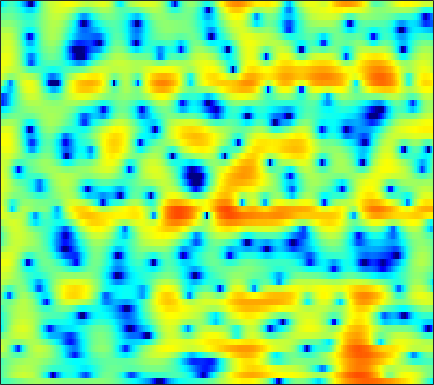

Source data for this figure (header and first rows):
-3.0894, -2.908, -2.6213, -2.2953, -2.0255, -1.6586, -1.2786, -0.98567, -0.59975, -0.23151, 0.10964, 0.3539, 0.64991, 0.89241, 1.0402, 1.1789, 1.2578, 1.2691, 1.2369, 1.1559, 1.0278, 0.90491, 0.71889, 0.52391
-2.42, -1.526, -0.4812, 0.412, 0.9912, 1.649, 2.19, 2.521, 2.868, 3.102, 3.225, 3.238, 3.146, 2.91, 2.632, 2.112, 1.391, 0.6959, -0.483, -2.022, -4.06, -6.056, -9.749, -15.93
-2.115, -1.533, -0.786, -0.1044, 0.3586, 0.9102, 1.376, 1.667, 1.976, 2.186, 2.303, 2.326, 2.267, 2.1, 1.905, 1.549, 1.089, 0.6776, 0.04831, -0.6476, -1.371, -1.905, -2.552, -3.074
-2.652, -1.961, -1.212, -0.6174, -0.2532, 0.1554, 0.4917, 0.7088, 0.9606, 1.177, 1.361, 1.475, 1.584, 1.633, 1.627, 1.562, 1.427, 1.279, 1.022, 0.7079, 0.345, 0.04258, -0.3941, -0.8595
0.9559, 0.7454, 0.3633, -0.1387, -0.5764, -1.186, -1.711, -1.96, -1.99, -1.641, -1.006, -0.4426, 0.3112, 0.9798, 1.394, 1.818, 2.083, 2.176, 2.17, 2.022, 1.736, 1.437, 0.9275, 0.2981
3.443, 2.754, 1.625, 0.168, -1.253, -3.781, -7.561, -11.89, -15.28, -8.981, -4.695, -2.558, -0.5296, 0.8765, 1.63, 2.325, 2.733, 2.877, 2.875, 2.67, 2.284, 1.886, 1.229, 0.4222
2.5, 2.253, 1.903, 1.511, 1.189, 0.7635, 0.3994, 0.224, 0.182, 0.3806, 0.7545, 1.077, 1.47, 1.756, 1.867, 1.862, 1.671, 1.417, 0.9371, 0.3088, -0.4385, -1.078, -2.004, -3.029
-1.286, -0.5518, 0.3573, 1.125, 1.603, 2.127, 2.548, 2.811, 3.064, 3.207, 3.245, 3.201, 3.029, 2.7, 2.336, 1.655, 0.7243, -0.1467, -1.538, -3.183, -5.003, -6.368, -7.882, -8.797
-6.171, -3.983, -1.766, -0.08089, 0.9382, 2.022, 2.836, 3.306, 3.75, 4, 4.058, 3.973, 3.691, 3.19, 2.668, 1.749, 0.5191, -0.6426, -2.595, -5.13, -8.493, -11.73, -16.3, -15.7
-4.742, -3.567, -2.07, -0.7267, 0.1747, 1.207, 2.015, 2.479, 2.928, 3.213, 3.324, 3.29, 3.083, 2.697, 2.295, 1.632, 0.8245, 0.1314, -0.8953, -1.962, -2.993, -3.655, -4.336, -4.724
-4.348, -3.283, -1.997, -0.8594, -0.1151, 0.736, 1.432, 1.843, 2.249, 2.506, 2.605, 2.578, 2.42, 2.115, 1.801, 1.292, 0.714, 0.2501, -0.3697, -0.9679, -1.488, -1.805, -2.091, -2.267
-3.029, -2.176, -1.193, -0.3404, 0.2114, 0.8295, 1.373, 1.74, 2.126, 2.355, 2.411, 2.347, 2.117, 1.738, 1.33, 0.6358, -0.2014, -0.8788, -1.796, -2.626, -3.206, -3.402, -3.287, -2.81
-0.9463, -0.988, -1.062, -1.007, -0.7829, -0.2297, 0.4893, 1.038, 1.678, 2.117, 2.324, 2.305, 2.033, 1.482, 0.8943, -0.1495, -1.547, -2.89, -5.207, -8.507, -13.44, -16.31, -11.34, -6.575
-0.9645, -2.776, -6.379, -12.02, -13.49, -7.783, -3.664, -1.709, -0.04454, 0.9043, 1.325, 1.327, 0.9351, 0.1547, -0.6089, -1.82, -3.17, -4.21, -5.49, -6.511, -6.961, -6.729, -5.348, -3.201
1.032, -0.04308, -1.519, -2.675, -2.93, -2.42, -1.467, -0.7809, -0.1149, 0.181, 0.04709, -0.3448, -1.251, -2.698, -4.19, -6.835, -10.4, -13.37, -14.09, -10.74, -7.509, -5.519, -3.305, -1.416
2.751, 2.44, 2.015, 1.601, 1.342, 1.101, 0.8651, 0.6673, 0.363, -0.06576, -0.6955, -1.301, -2.292, -3.547, -4.715, -6.495, -8.31, -9.338, -9.425, -8, -6.039, -4.631, -2.91, -1.413
3.344, 3.265, 3.054, 2.763, 2.472, 2.001, 1.462, 1.007, 0.3138, -0.4477, -1.229, -1.819, -2.585, -3.243, -3.643, -4.062, -4.268, -4.263, -4.043, -3.604, -2.98, -2.462, -1.773, -1.122
4.117, 4.133, 4.009, 3.728, 3.386, 2.744, 1.933, 1.19, -0.01508, -1.397, -2.849, -3.898, -4.991, -5.383, -5.209, -4.611, -3.864, -3.293, -2.59, -2.013, -1.535, -1.249, -0.9788, -0.8431
4.657, 4.781, 4.781, 4.557, 4.252, 3.625, 2.666, 1.714, 0.061, -2.231, -5.557, -9.257, -19.46, -18.03, -11.12, -6.742, -4.218, -2.972, -1.843, -1.135, -0.7885, -0.7039, -0.8028, -1.128
3.353, 3.695, 3.995, 4.075, 4.009, 3.72, 3.151, 2.561, 1.546, 0.2576, -1.173, -2.214, -3.285, -3.561, -3.263, -2.553, -1.795, -1.339, -0.96, -0.8428, -1.002, -1.32, -1.991, -2.946
0.4507, 1.208, 2.026, 2.636, 2.92, 3.102, 3.107, 2.976, 2.656, 2.237, 1.746, 1.378, 0.9669, 0.6163, 0.4222, 0.2307, 0.02322, -0.1598, -0.4945, -1.007, -1.693, -2.372, -3.535, -5.002
-2.295, -0.9973, 0.3767, 1.445, 2.039, 2.594, 2.946, 3.064, 3.079, 2.973, 2.743, 2.521, 2.196, 1.818, 1.507, 1.081, 0.5952, 0.1827, -0.4407, -1.196, -2.124, -2.929, -4.199, -5.715
-2.684, -1.325, 0.1877, 1.315, 1.98, 2.651, 3.045, 3.214, 3.291, 3.179, 2.954, 2.705, 2.271, 1.806, 1.419, 0.8675, 0.3137, -0.1261, -0.7613, -1.448, -2.277, -2.989, -4.083, -5.416
-0.9044, 0.1638, 1.333, 2.24, 2.741, 3.215, 3.471, 3.538, 3.438, 3.14, 2.663, 2.191, 1.44, 0.6053, -0.003325, -0.7396, -1.306, -1.604, -1.907, -2.197, -2.541, -2.925, -3.585, -4.449
1.583, 2.257, 2.865, 3.3, 3.522, 3.642, 3.691, 3.611, 3.319, 2.844, 2.007, 1.161, -0.337, -2.391, -4.165, -6.368, -7.045, -6.298, -4.847, -3.766, -3.159, -3.044, -3.223, -3.663
3.987, 3.933, 3.613, 3.114, 2.752, 2.398, 2.338, 2.4, 2.533, 2.447, 1.984, 1.286, -0.226, -2.638, -5.173, -9.451, -10.3, -7.726, -4.77, -3.001, -2.268, -2.183, -2.761, -3.959
4.808, 3.839, 2.012, -0.906, -3.955, -7.948, -5.997, -3.063, -0.3079, 1.181, 1.951, 2.05, 1.821, 1.303, 0.7847, 0.267, -0.03871, -0.03643, 0.07383, 0.1811, 0.06574, -0.2801, -1.184, -2.826
3.693, 2.76, 1.093, -0.9859, -2.739, -4.28, -4.001, -2.903, -1.407, -0.2823, 0.3533, 0.6177, 0.6919, 0.5639, 0.3844, 0.1011, -0.1424, -0.2889, -0.3916, -0.4882, -0.5494, -0.6502, -0.7837, -0.9834
3.665, 3.174, 2.373, 1.582, 0.9839, 0.4122, -0.01232, -0.1313, -0.2503, -0.3009, -0.4727, -0.6443, -1.02, -1.559, -2.011, -2.702, -3.285, -3.623, -3.726, -3.508, -2.978, -2.482, -1.798, -1.122
4.193, 3.859, 3.311, 2.704, 2.229, 1.597, 1.008, 0.5864, 0.04918, -0.4818, -1.044, -1.554, -2.384, -3.485, -4.565, -6.449, -8.956, -11.03, -12.33, -10.06, -7.051, -5.116, -3.114, -1.566
4.404, 4.036, 3.412, 2.618, 1.97, 1.002, 0.09542, -0.5696, -1.258, -1.823, -2.234, -2.587, -3.126, -3.95, -4.83, -6.483, -8.796, -10.78, -11.89, -9.584, -6.432, -4.487, -2.411, -0.8677
4.221, 3.747, 2.866, 1.641, 0.4909, -1.353, -3.529, -5.075, -6.434, -6.247, -5.256, -4.424, -3.626, -3.171, -3.04, -3.023, -3.084, -3.064, -2.856, -2.287, -1.496, -0.8232, 0.01593, 0.7684
3.841, 3.45, 2.604, 1.277, -0.09435, -2.599, -6.333, -10.6, -17.29, -11.87, -7.257, -5.161, -3.305, -2.102, -1.482, -0.8733, -0.418, -0.116, 0.2507, 0.6188, 0.9386, 1.164, 1.397, 1.53
3.171, 3.231, 2.952, 2.345, 1.637, 0.4583, -0.878, -1.78, -2.614, -2.831, -2.546, -2.176, -1.675, -1.185, -0.8379, -0.4115, -0.01057, 0.2703, 0.6437, 0.9043, 1.078, 1.091, 0.9894, 0.6471
2.991, 3.5, 3.783, 3.703, 3.43, 2.886, 2.16, 1.581, 0.7416, -0.03154, -0.8108, -1.324, -1.958, -2.389, -2.521, -2.379, -1.935, -1.491, -0.903, -0.4068, -0.1059, -0.06089, -0.2938, -0.8679
4.153, 4.588, 4.882, 4.826, 4.619, 4.088, 3.335, 2.581, 1.405, -0.04936, -1.799, -3.35, -5.762, -8.449, -10.03, -9.772, -7.458, -5.661, -3.752, -2.385, -1.59, -1.296, -1.365, -1.883
5.093, 5.296, 5.362, 5.194, 4.9, 4.252, 3.32, 2.423, 0.9476, -0.8794, -3.112, -5.06, -8.241, -12.05, -14.83, -14.12, -10.21, -7.726, -5.171, -3.448, -2.339, -1.907, -1.777, -2.223
4.898, 5.068, 5.109, 4.933, 4.605, 3.943, 2.942, 1.993, 0.3885, -1.592, -3.884, -5.821, -8.148, -9.735, -9.944, -9.013, -7.294, -5.844, -4.096, -2.641, -1.62, -1.157, -0.9365, -1.193
3.476, 3.799, 4.022, 3.971, 3.763, 3.241, 2.414, 1.548, 0.05439, -1.973, -4.686, -7.474, -13.3, -31.56, -18.54, -10.6, -6.67, -4.656, -2.635, -1.184, -0.1901, 0.3123, 0.6388, 0.653
0.676, 1.131, 1.53, 1.711, 1.733, 1.551, 1.164, 0.7077, -0.1153, -1.18, -2.485, -3.55, -4.817, -5.472, -5.306, -4.334, -3.016, -2.033, -0.8618, 0.07161, 0.7783, 1.161, 1.468, 1.576
-2.63, -2.226, -1.768, -1.336, -1.045, -0.7551, -0.5719, -0.5068, -0.547, -0.6689, -0.8721, -1.026, -1.155, -1.163, -1.044, -0.745, -0.3272, 0.03364, 0.4884, 0.9054, 1.235, 1.412, 1.578, 1.621
-6.514, -6.374, -5.796, -4.934, -4.223, -3.23, -2.35, -1.768, -1.113, -0.6075, -0.1975, 0.05753, 0.3237, 0.5595, 0.7162, 0.9048, 1.075, 1.18, 1.298, 1.378, 1.413, 1.415, 1.389, 1.344
-14.09, -15.15, -12.92, -9.743, -7.699, -5.485, -3.707, -2.607, -1.354, -0.3464, 0.4689, 0.9532, 1.445, 1.787, 1.943, 2.042, 2.022, 1.932, 1.749, 1.488, 1.199, 0.9873, 0.7143, 0.5286
-12.78, -14.27, -12.62, -9.839, -8.046, -5.893, -3.905, -2.548, -0.9125, 0.4833, 1.567, 2.203, 2.82, 3.159, 3.255, 3.172, 2.862, 2.502, 1.846, 1.05, 0.1734, -0.4852, -1.264, -1.853
-3.7, -4.971, -6.596, -8.073, -8.568, -7.42, -4.755, -2.645, -0.2595, 1.598, 2.955, 3.682, 4.307, 4.561, 4.526, 4.174, 3.476, 2.722, 1.37, -0.3521, -2.441, -4.19, -6.444, -8.323
1.055, -0.5214, -3.303, -7.441, -11.34, -9.779, -4.545, -1.737, 0.855, 2.619, 3.805, 4.354, 4.741, 4.782, 4.579, 4.003, 3.042, 2.016, 0.1685, -2.416, -6.093, -10.05, -18.3, -27.11
3.681, 2.926, 1.855, 0.9187, 0.4915, 0.4062, 0.8141, 1.294, 1.915, 2.37, 2.598, 2.635, 2.497, 2.191, 1.862, 1.296, 0.5251, -0.2366, -1.535, -3.277, -5.523, -7.491, -10.04, -11.6
4.65, 4.397, 3.986, 3.563, 3.264, 2.876, 2.491, 2.165, 1.657, 0.9843, 0.1186, -0.6087, -1.612, -2.489, -2.909, -3.126, -3.089, -3.039, -3.092, -3.36, -3.792, -4.176, -4.694, -5.027
4.829, 4.856, 4.755, 4.497, 4.201, 3.657, 2.925, 2.224, 1.053, -0.4808, -2.496, -4.434, -7.833, -12.12, -13.76, -10.95, -7.694, -5.931, -4.331, -3.299, -2.681, -2.388, -2.205, -2.165
4.124, 4.404, 4.569, 4.471, 4.218, 3.66, 2.847, 2.055, 0.7198, -0.9501, -3.01, -4.838, -7.707, -10.54, -11.4, -9.877, -7.371, -5.739, -3.969, -2.662, -1.739, -1.261, -0.8669, -0.7485
3.079, 3.592, 3.947, 3.973, 3.791, 3.288, 2.492, 1.716, 0.4577, -1.009, -2.596, -3.796, -5.151, -6.002, -6.181, -5.798, -4.873, -4.01, -2.814, -1.736, -0.8613, -0.3842, 0.02714, 0.1556
2.746, 3.252, 3.607, 3.635, 3.457, 2.944, 2.111, 1.271, -0.1309, -1.873, -3.963, -5.726, -8.054, -9.415, -9.177, -7.54, -5.524, -4.081, -2.451, -1.123, -0.1081, 0.4627, 0.945, 1.137
2.586, 2.894, 3.103, 3.058, 2.847, 2.325, 1.518, 0.7046, -0.7029, -2.569, -5.07, -7.585, -12.48, -19.26, -16.03, -9.979, -6.244, -4.26, -2.244, -0.7499, 0.3549, 0.9679, 1.521, 1.785
1.633, 1.81, 1.914, 1.843, 1.662, 1.25, 0.6383, 0.05054, -0.9136, -2.068, -3.35, -4.313, -5.391, -5.887, -5.724, -4.88, -3.65, -2.665, -1.425, -0.3434, 0.5462, 1.065, 1.584, 1.877
0.1453, 0.3302, 0.4591, 0.4528, 0.3596, 0.1083, -0.2897, -0.6733, -1.261, -1.889, -2.496, -2.875, -3.241, -3.354, -3.24, -2.832, -2.201, -1.633, -0.8289, -0.02914, 0.692, 1.164, 1.661, 2.002
-1.499, -1.214, -0.9461, -0.8238, -0.8286, -0.9787, -1.28, -1.597, -2.103, -2.654, -3.19, -3.543, -3.848, -3.906, -3.749, -3.28, -2.559, -1.921, -0.9927, -0.07814, 0.764, 1.327, 1.944, 2.41
-3.377, -2.955, -2.448, -2.091, -1.982, -2.06, -2.395, -2.803, -3.547, -4.485, -5.525, -6.338, -7.243, -7.678, -7.507, -6.527, -4.98, -3.682, -2.031, -0.5708, 0.665, 1.418, 2.245, 2.856
-7.013, -5.883, -4.293, -3.162, -2.721, -2.655, -3.161, -3.877, -5.214, -6.927, -8.957, -10.7, -13.97, -19.71, -22.8, -14.32, -8.697, -5.762, -2.884, -0.7667, 0.7685, 1.629, 2.46, 3.015
